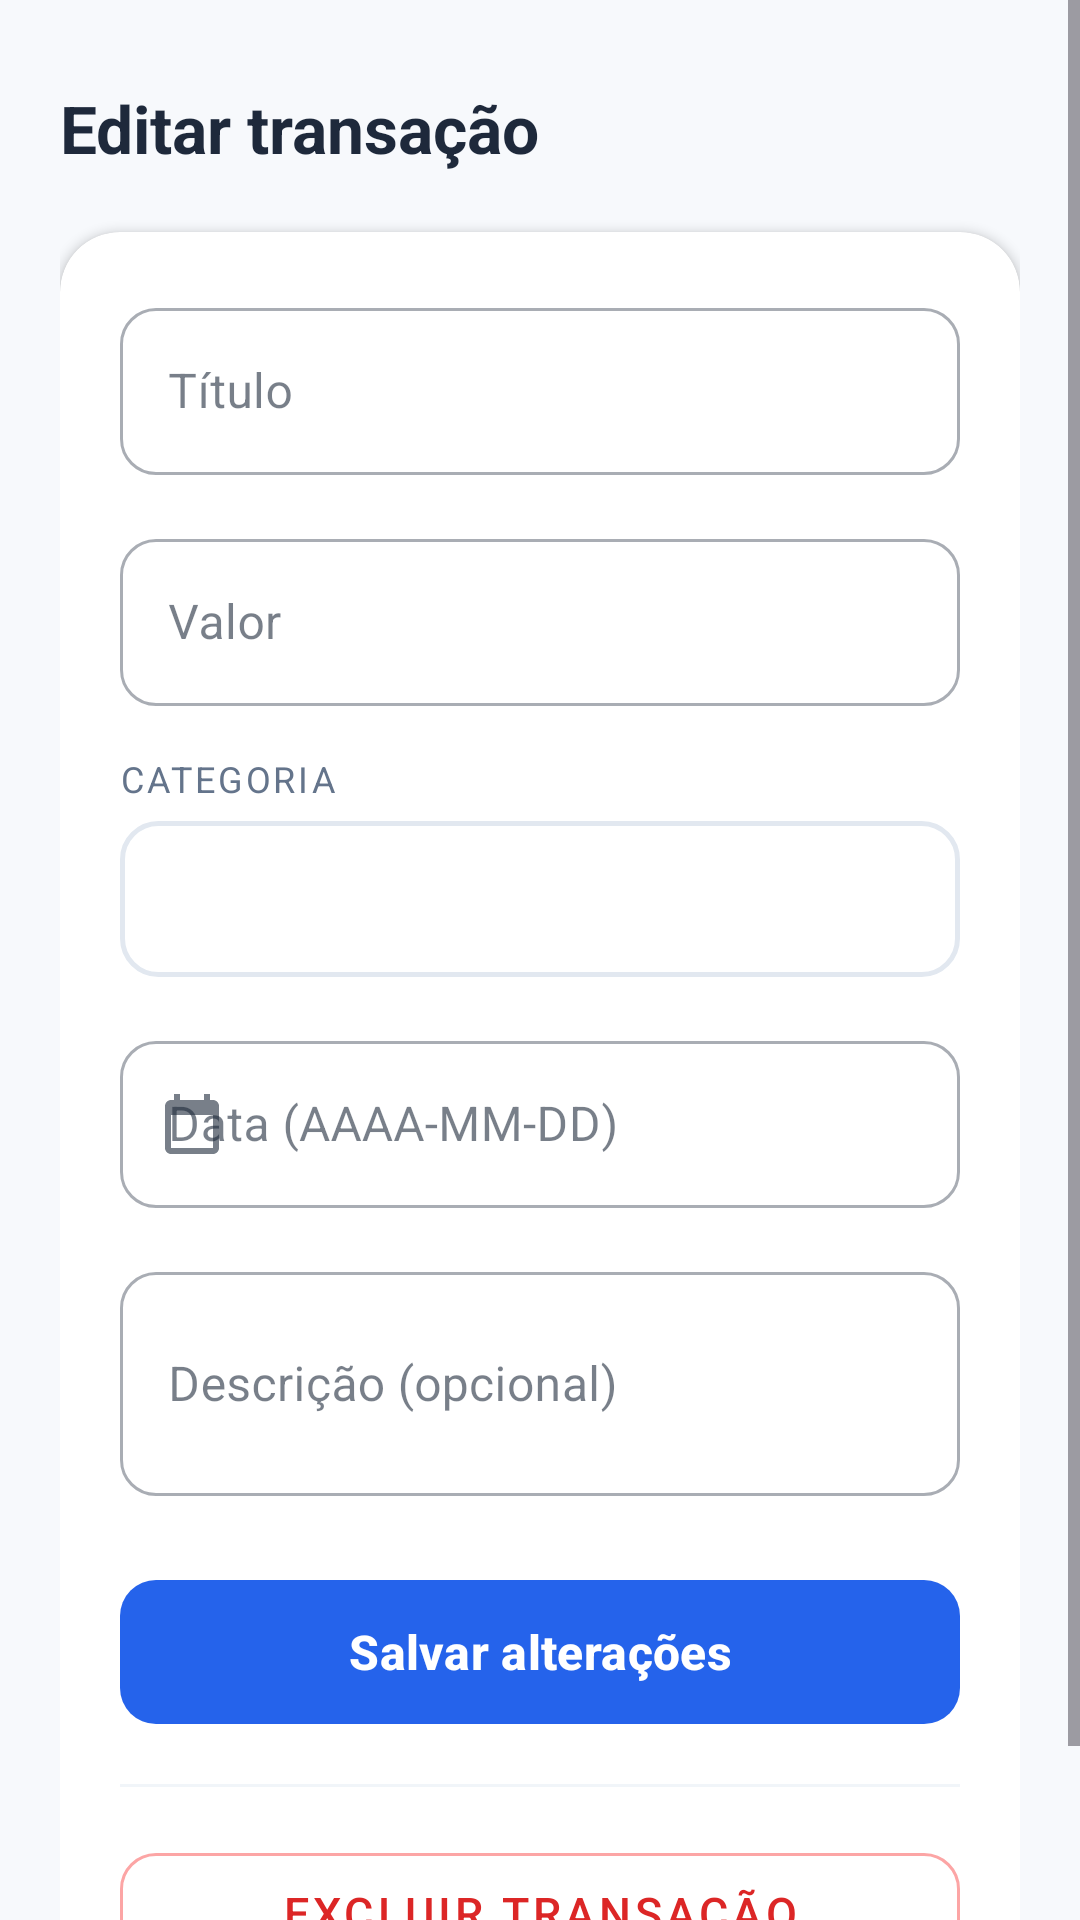

This screen was rendered from an Android layout file. Write that file and the resources it references.
<!-- AndroidManifest.xml: application theme Theme.Meutcc2026 -->
<!-- res/layout/activity_edit_transaction.xml -->
<?xml version="1.0" encoding="utf-8"?>
<ScrollView xmlns:android="http://schemas.android.com/apk/res/android"
    xmlns:app="http://schemas.android.com/apk/res-auto"
    android:layout_width="match_parent"
    android:layout_height="match_parent"
    android:background="@color/bg_page">

    <LinearLayout
        android:layout_width="match_parent"
        android:layout_height="wrap_content"
        android:orientation="vertical"
        android:padding="20dp">

        <TextView
            android:layout_width="wrap_content"
            android:layout_height="wrap_content"
            android:text="Editar transação"
            android:textColor="@color/text_heading"
            android:textSize="22sp"
            android:textStyle="bold"
            android:layout_marginTop="8dp"
            android:layout_marginBottom="20dp" />

        <androidx.cardview.widget.CardView
            android:layout_width="match_parent"
            android:layout_height="wrap_content"
            app:cardCornerRadius="20dp"
            app:cardElevation="2dp"
            app:cardBackgroundColor="@color/bg_card">

            <LinearLayout
                android:layout_width="match_parent"
                android:layout_height="wrap_content"
                android:orientation="vertical"
                android:padding="20dp">

                
                <com.google.android.material.textfield.TextInputLayout
                    android:layout_width="match_parent"
                    android:layout_height="wrap_content"
                    android:layout_marginBottom="16dp"
                    android:hint="Título"
                    app:boxCornerRadiusTopStart="12dp"
                    app:boxCornerRadiusTopEnd="12dp"
                    app:boxCornerRadiusBottomStart="12dp"
                    app:boxCornerRadiusBottomEnd="12dp"
                    style="@style/Widget.MaterialComponents.TextInputLayout.OutlinedBox">

                    <com.google.android.material.textfield.TextInputEditText
                        android:id="@+id/etEditTitle"
                        android:layout_width="match_parent"
                        android:layout_height="wrap_content"
                        android:inputType="textCapSentences"
                        android:imeOptions="actionNext" />

                </com.google.android.material.textfield.TextInputLayout>

                
                <com.google.android.material.textfield.TextInputLayout
                    android:layout_width="match_parent"
                    android:layout_height="wrap_content"
                    android:layout_marginBottom="16dp"
                    android:hint="Valor"
                    app:prefixText="R$ "
                    app:boxCornerRadiusTopStart="12dp"
                    app:boxCornerRadiusTopEnd="12dp"
                    app:boxCornerRadiusBottomStart="12dp"
                    app:boxCornerRadiusBottomEnd="12dp"
                    style="@style/Widget.MaterialComponents.TextInputLayout.OutlinedBox">

                    <com.google.android.material.textfield.TextInputEditText
                        android:id="@+id/etEditAmount"
                        android:layout_width="match_parent"
                        android:layout_height="wrap_content"
                        android:inputType="numberDecimal"
                        android:imeOptions="actionNext" />

                </com.google.android.material.textfield.TextInputLayout>

                
                <TextView
                    android:layout_width="wrap_content"
                    android:layout_height="wrap_content"
                    android:text="CATEGORIA"
                    android:textColor="@color/text_secondary"
                    android:textSize="12sp"
                    android:textAllCaps="true"
                    android:letterSpacing="0.08"
                    android:layout_marginBottom="6dp" />

                <Spinner
                    android:id="@+id/spEditCategory"
                    android:layout_width="match_parent"
                    android:layout_height="52dp"
                    android:background="@drawable/bg_spinner"
                    android:paddingStart="14dp"
                    android:paddingEnd="14dp"
                    android:layout_marginBottom="16dp" />

                
                <com.google.android.material.textfield.TextInputLayout
                    android:layout_width="match_parent"
                    android:layout_height="wrap_content"
                    android:layout_marginBottom="16dp"
                    android:hint="Data (AAAA-MM-DD)"
                    app:startIconDrawable="@drawable/ic_calendar"
                    app:boxCornerRadiusTopStart="12dp"
                    app:boxCornerRadiusTopEnd="12dp"
                    app:boxCornerRadiusBottomStart="12dp"
                    app:boxCornerRadiusBottomEnd="12dp"
                    style="@style/Widget.MaterialComponents.TextInputLayout.OutlinedBox">

                    <com.google.android.material.textfield.TextInputEditText
                        android:id="@+id/etEditDate"
                        android:layout_width="match_parent"
                        android:layout_height="wrap_content"
                        android:focusable="false"
                        android:clickable="true"
                        android:cursorVisible="false"
                        android:inputType="none" />

                </com.google.android.material.textfield.TextInputLayout>

                
                <com.google.android.material.textfield.TextInputLayout
                    android:layout_width="match_parent"
                    android:layout_height="wrap_content"
                    android:layout_marginBottom="24dp"
                    android:hint="Descrição (opcional)"
                    app:boxCornerRadiusTopStart="12dp"
                    app:boxCornerRadiusTopEnd="12dp"
                    app:boxCornerRadiusBottomStart="12dp"
                    app:boxCornerRadiusBottomEnd="12dp"
                    style="@style/Widget.MaterialComponents.TextInputLayout.OutlinedBox">

                    <com.google.android.material.textfield.TextInputEditText
                        android:id="@+id/etEditDescription"
                        android:layout_width="match_parent"
                        android:layout_height="wrap_content"
                        android:inputType="textMultiLine"
                        android:minLines="2"
                        android:imeOptions="actionDone" />

                </com.google.android.material.textfield.TextInputLayout>

                
                <com.google.android.material.button.MaterialButton
                    android:id="@+id/btnUpdate"
                    android:layout_width="match_parent"
                    android:layout_height="56dp"
                    android:text="Salvar alterações"
                    android:textSize="16sp"
                    android:textStyle="bold"
                    app:cornerRadius="12dp"
                    app:backgroundTint="@color/primary" />

                <View
                    android:layout_width="match_parent"
                    android:layout_height="1dp"
                    android:layout_marginTop="16dp"
                    android:layout_marginBottom="16dp"
                    android:background="#F1F5F9" />

                
                <com.google.android.material.button.MaterialButton
                    android:id="@+id/btnDelete"
                    android:layout_width="match_parent"
                    android:layout_height="52dp"
                    android:text="Excluir transação"
                    android:textSize="15sp"
                    android:textColor="@color/expense"
                    style="@style/Widget.MaterialComponents.Button.OutlinedButton"
                    app:cornerRadius="12dp"
                    app:strokeColor="#FCA5A5"
                    app:strokeWidth="1dp" />

            </LinearLayout>
        </androidx.cardview.widget.CardView>
    </LinearLayout>
</ScrollView>
<!-- resources referenced by this layout -->
<resources>
  <color name="bg_card">#FFFFFF</color>
  <color name="bg_page">#F7F9FC</color>
  <color name="expense">#DC2626</color>
  <color name="primary">#2563EB</color>
  <color name="text_heading">#1E293B</color>
  <color name="text_secondary">#64748B</color>
  <!-- drawable bg_spinner (drawable) -->
  <?xml version="1.0" encoding="utf-8"?>
  <shape xmlns:android="http://schemas.android.com/apk/res/android">
      <solid android:color="@color/bg_card"/>
      <corners android:radius="12dp"/>
      <stroke android:width="1.5dp" android:color="@color/border"/>
  </shape>
  <!-- drawable ic_calendar (drawable) -->
  <vector xmlns:android="http://schemas.android.com/apk/res/android" android:width="24dp" android:height="24dp" android:viewportWidth="24" android:viewportHeight="24" android:tint="?attr/colorControlNormal">
      <path android:fillColor="@android:color/white" android:pathData="M19,4h-1V2h-2v2H8V2H6v2H5C3.89,4 3.01,4.9 3.01,6L3,20c0,1.1 0.89,2 2,2h14c1.1,0 2,-0.9 2,-2V6C21,4.9 20.1,4 19,4zM19,20H5V9h14V20z"/>
  </vector>
  <style name="Theme.Meutcc2026" parent="Base.Theme.Meutcc2026" />
  <color name="border">#E2E8F0</color>
  <style name="Base.Theme.Meutcc2026" parent="Theme.Material3.Light.NoActionBar">
          <item name="colorPrimary">@color/primary</item>
          <item name="colorPrimaryVariant">@color/primary_hover</item>
          <item name="colorOnPrimary">@color/on_primary</item>
          <item name="colorSecondary">@color/primary</item>
          <item name="colorOnSecondary">@color/on_primary</item>
          <item name="colorSurface">@color/bg_card</item>
          <item name="colorOnSurface">@color/text_primary</item>
          <item name="colorOutline">@color/border</item>
          <item name="android:colorBackground">@color/bg_page</item>
          <item name="android:windowBackground">@color/bg_page</item>
          <item name="android:statusBarColor">@color/bg_page</item>
          <item name="android:navigationBarColor">@color/bg_card</item>
          <item name="android:windowLightStatusBar" tools:targetApi="m">true</item>
          <item name="android:windowLightNavigationBar" tools:targetApi="o_mr1">true</item>
      </style>
  <color name="primary_hover">#1D4ED8</color>
  <color name="on_primary">#FFFFFF</color>
  <color name="text_primary">#1E293B</color>
</resources>
